Dataset: skindata-2 (GitHub, Deepchavan1/skin-cancer). Classes: akiec, bcc, bkl, mel, vasc.

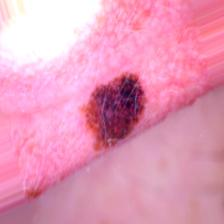
Label: mel

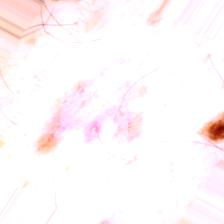
Label: bcc

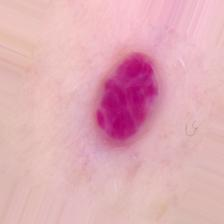
Label: vasc

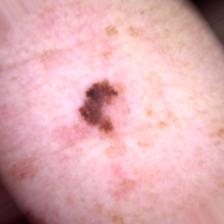
Label: bkl

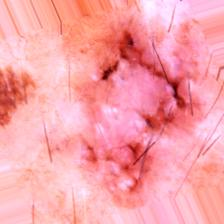
Label: akiec

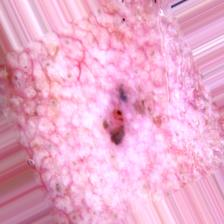
Label: bcc
